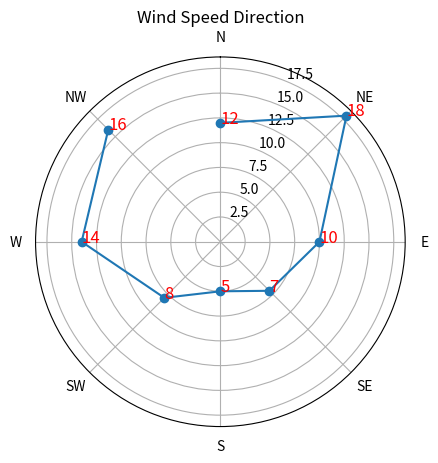

Source code (Python):
#Suppose a weather station measures wind speed in 8 directions.
#Draw a polar diagram that shows wind direction and speed simultaneously.

#Objective:
#Show wind direction on the angle.
#Put wind speed as distance from the center.
#North is at the top of the graph.

import numpy as np
import matplotlib.pyplot as plt

directions = ["N","NE","E","SE","S","SW","W","NW"]

angles = [0,45,90,135,180,225,270,315]

speed = [12,18,10,7,5,8,14,16]


d=speed.index(18)
print("The strongest wind blows from the northeast ",directions[d]," at a speed of "
      , max(speed),"m/s.")


angles = np.deg2rad(angles)

fig, ax = plt.subplots(subplot_kw={"projection":"polar"})

ax.plot(angles, speed, marker="o")

for angle, spd in zip(angles, speed):
    ax.text(angle, spd, str(spd), color="red", fontsize=12)
    
#Because on the compass, north is up.
#Move zero degrees to the top of the graph.
ax.set_theta_zero_location("N")

#In mathematics:Angles usually increase counterclockwise.
#But in a compass:Directions are clockwise
#We reverse the direction of increasing the angle.
ax.set_theta_direction(-1)

ax.set_xticks(angles)
ax.set_xticklabels(directions)

ax.set_title("Wind Speed Direction")

plt.show()
